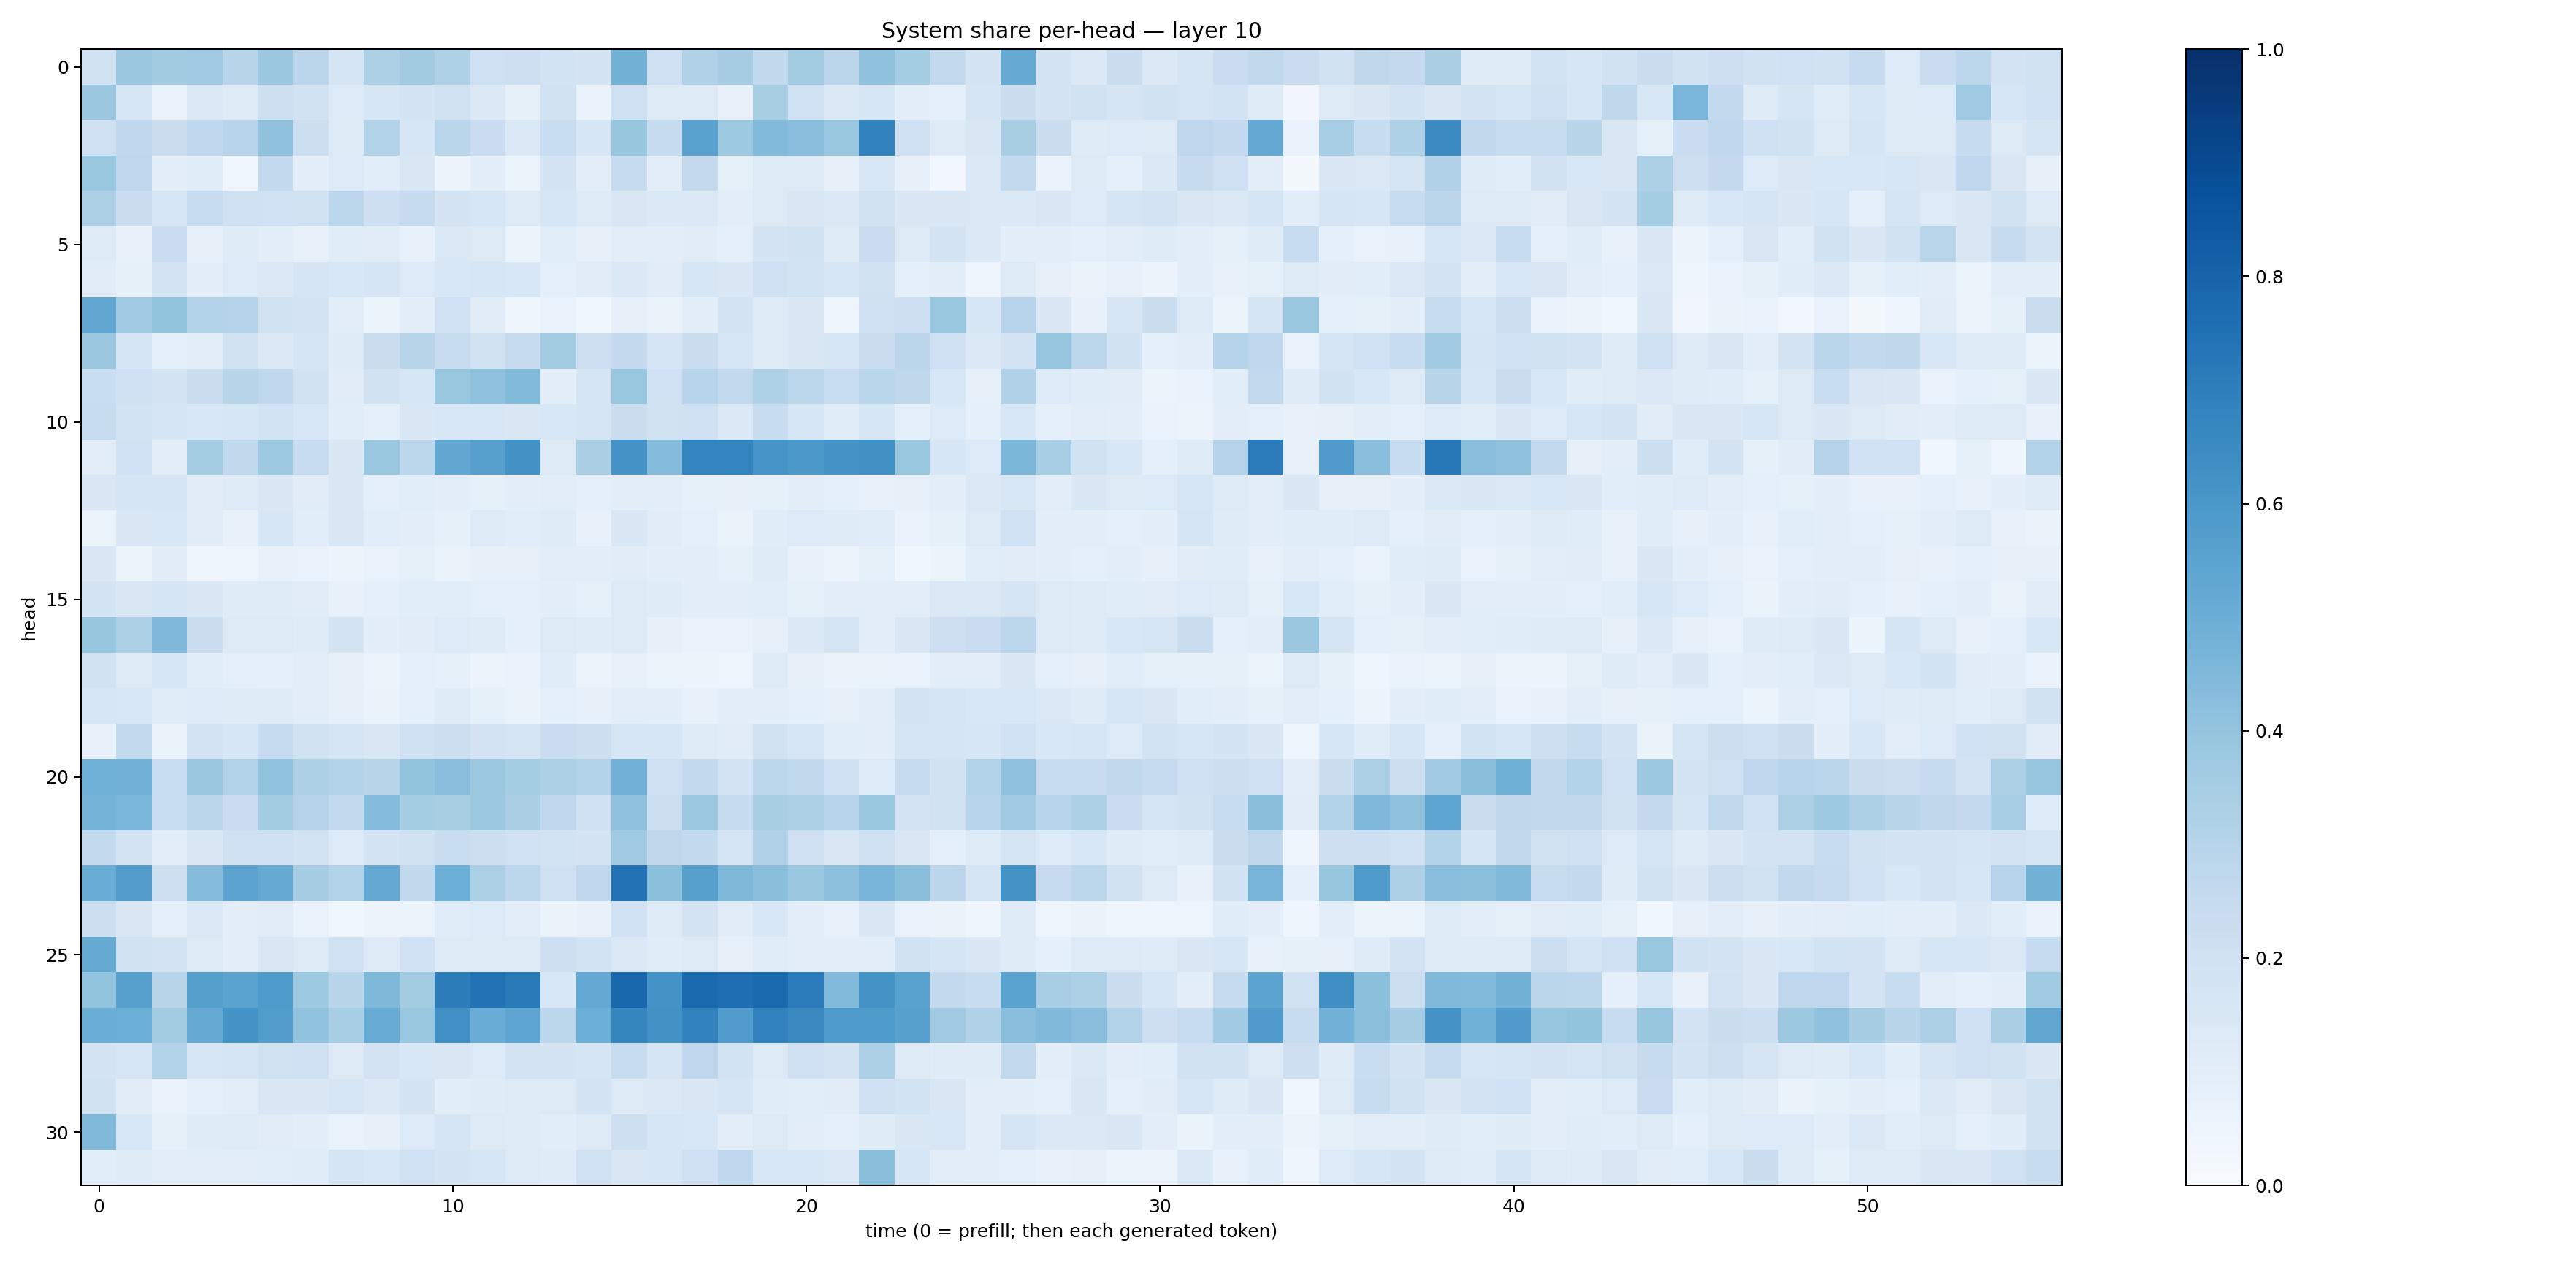

Values plotted in this chart, from the file beside it:
0.19731411, 0.37942773, 0.3624318, 0.3681097, 0.29030836, 0.37902302, 0.28169724, 0.16659534, 0.32559264, 0.35969827, 0.32104316, 0.20423113, 0.21235783, 0.18481399, 0.1780255, 0.47825003, 0.20892401, 0.31991994, 0.35014436, 0.2635751, 0.35626566, 0.2833478, 0.40636384, 0.35199997
0.3814, 0.1583, 0.0686, 0.1374, 0.1224, 0.2136, 0.1886, 0.1345, 0.1564, 0.1727, 0.1971, 0.1378, 0.08507, 0.1901, 0.06911, 0.2075, 0.1274, 0.1301, 0.07043, 0.3417, 0.1994, 0.1379, 0.1585, 0.09517
0.2071, 0.2663, 0.2195, 0.267, 0.2966, 0.4067, 0.2149, 0.1319, 0.3088, 0.157, 0.2858, 0.2288, 0.14, 0.2323, 0.1607, 0.3936, 0.244, 0.5511, 0.3737, 0.4391, 0.4267, 0.3828, 0.6797, 0.2037
0.3893, 0.2749, 0.09896, 0.1172, 0.03741, 0.2576, 0.0981, 0.1353, 0.1089, 0.1521, 0.05627, 0.0938, 0.06186, 0.1725, 0.1053, 0.2472, 0.1043, 0.2526, 0.08583, 0.1272, 0.1219, 0.08198, 0.1529, 0.08028
0.3255, 0.2222, 0.1593, 0.2358, 0.2061, 0.2026, 0.199, 0.2809, 0.2124, 0.2479, 0.1764, 0.1586, 0.1275, 0.158, 0.1251, 0.1499, 0.1394, 0.1382, 0.102, 0.1312, 0.1502, 0.1391, 0.1905, 0.1451
0.132, 0.07636, 0.2292, 0.08116, 0.1206, 0.09907, 0.07375, 0.1151, 0.1111, 0.0719, 0.1388, 0.1264, 0.06082, 0.1081, 0.08136, 0.1048, 0.1034, 0.1122, 0.09356, 0.1723, 0.1897, 0.1238, 0.228, 0.1264
0.1113, 0.08224, 0.1784, 0.09452, 0.1332, 0.1378, 0.1685, 0.154, 0.1702, 0.1351, 0.1534, 0.1598, 0.1538, 0.08953, 0.1126, 0.1402, 0.1133, 0.1588, 0.1438, 0.2047, 0.1864, 0.1577, 0.1977, 0.08976
0.5314, 0.3699, 0.3999, 0.31, 0.308, 0.194, 0.183, 0.1031, 0.0609, 0.09584, 0.1998, 0.1125, 0.03957, 0.06683, 0.03709, 0.07832, 0.06265, 0.1001, 0.1732, 0.1257, 0.148, 0.04909, 0.2101, 0.2146
0.3809, 0.1653, 0.08681, 0.1055, 0.1901, 0.1372, 0.1672, 0.1198, 0.22, 0.2925, 0.2382, 0.1961, 0.2441, 0.3581, 0.2138, 0.2525, 0.1707, 0.2228, 0.163, 0.1254, 0.1425, 0.1612, 0.2245, 0.2828
0.2339, 0.2035, 0.1728, 0.2204, 0.2907, 0.2665, 0.1944, 0.1115, 0.1936, 0.1626, 0.3845, 0.4088, 0.4388, 0.1007, 0.1674, 0.3902, 0.2001, 0.2932, 0.2615, 0.3208, 0.2778, 0.2335, 0.2856, 0.2731
0.2345, 0.1874, 0.1684, 0.155, 0.1587, 0.1846, 0.1556, 0.1061, 0.08733, 0.1442, 0.153, 0.1561, 0.1408, 0.1553, 0.1709, 0.2212, 0.1957, 0.2052, 0.1367, 0.2367, 0.1578, 0.115, 0.1625, 0.09003
0.1019, 0.2026, 0.09871, 0.3554, 0.264, 0.372, 0.2353, 0.1476, 0.388, 0.2793, 0.5273, 0.5613, 0.6218, 0.1309, 0.3367, 0.612, 0.434, 0.6777, 0.6788, 0.6084, 0.5949, 0.6096, 0.6275, 0.3874
0.142, 0.1708, 0.1674, 0.1107, 0.1249, 0.1407, 0.1104, 0.1431, 0.09261, 0.1093, 0.09977, 0.08328, 0.09394, 0.1037, 0.08956, 0.1003, 0.09487, 0.08263, 0.0788, 0.08504, 0.09851, 0.08764, 0.07474, 0.08035
0.05147, 0.1433, 0.1552, 0.1116, 0.07637, 0.1629, 0.1068, 0.1461, 0.1086, 0.101, 0.08475, 0.1239, 0.1066, 0.1235, 0.07728, 0.1461, 0.1097, 0.08741, 0.06607, 0.1148, 0.1354, 0.1203, 0.1161, 0.06652
0.1476, 0.06178, 0.1128, 0.04469, 0.0485, 0.07803, 0.06933, 0.05557, 0.06843, 0.08493, 0.06477, 0.08025, 0.07938, 0.105, 0.1042, 0.1104, 0.09981, 0.09557, 0.08411, 0.1187, 0.07318, 0.05605, 0.08397, 0.03559
0.1738, 0.1449, 0.1671, 0.1427, 0.118, 0.119, 0.1102, 0.07696, 0.08656, 0.1093, 0.1079, 0.08729, 0.0931, 0.09919, 0.08583, 0.126, 0.1196, 0.09676, 0.09997, 0.1069, 0.08301, 0.09762, 0.0985, 0.1042
0.3941, 0.3282, 0.4519, 0.2254, 0.1316, 0.1305, 0.1186, 0.1725, 0.09471, 0.1105, 0.1361, 0.1249, 0.08947, 0.1298, 0.1182, 0.1297, 0.08114, 0.06723, 0.06782, 0.08005, 0.1383, 0.1701, 0.09436, 0.1409
0.1938, 0.1273, 0.1566, 0.1065, 0.09227, 0.08802, 0.1038, 0.08117, 0.05729, 0.09111, 0.08318, 0.05694, 0.06814, 0.1135, 0.05517, 0.07584, 0.05963, 0.05764, 0.05017, 0.122, 0.08065, 0.06359, 0.06277, 0.06909
0.1587, 0.1558, 0.1148, 0.1339, 0.122, 0.1189, 0.1032, 0.07886, 0.06565, 0.09055, 0.1183, 0.08537, 0.06451, 0.08781, 0.07838, 0.1049, 0.09575, 0.07461, 0.1004, 0.09876, 0.09181, 0.08168, 0.09468, 0.1796
0.07276, 0.2586, 0.06419, 0.1809, 0.1569, 0.2468, 0.1904, 0.1692, 0.1489, 0.2072, 0.2169, 0.1808, 0.1717, 0.227, 0.2183, 0.1563, 0.1626, 0.1246, 0.11, 0.1883, 0.1569, 0.1061, 0.09591, 0.1695
0.4868, 0.483, 0.2336, 0.3805, 0.3144, 0.4036, 0.3281, 0.3102, 0.2921, 0.3998, 0.4284, 0.3759, 0.3535, 0.3287, 0.3121, 0.4825, 0.2077, 0.2612, 0.1798, 0.2787, 0.2626, 0.2087, 0.1364, 0.243
0.4745, 0.4613, 0.2336, 0.2819, 0.2304, 0.3568, 0.307, 0.2568, 0.4338, 0.3525, 0.3432, 0.3788, 0.3386, 0.2676, 0.2073, 0.4118, 0.2183, 0.3766, 0.2484, 0.3415, 0.3322, 0.2956, 0.3846, 0.1832
0.2587, 0.173, 0.09581, 0.1479, 0.204, 0.2039, 0.1842, 0.1362, 0.1764, 0.1891, 0.2314, 0.2164, 0.1997, 0.1837, 0.1768, 0.3686, 0.2707, 0.2552, 0.1709, 0.3195, 0.2034, 0.1412, 0.2067, 0.151
0.5048, 0.5722, 0.2125, 0.4338, 0.5431, 0.5173, 0.3483, 0.3154, 0.521, 0.2648, 0.4995, 0.3344, 0.2793, 0.21, 0.2694, 0.7453, 0.4185, 0.5587, 0.4538, 0.4229, 0.3816, 0.4174, 0.4668, 0.4243
0.2158, 0.148, 0.08671, 0.1377, 0.1037, 0.1132, 0.07024, 0.03898, 0.05678, 0.05213, 0.1169, 0.1364, 0.1032, 0.06276, 0.07729, 0.2001, 0.122, 0.1792, 0.1105, 0.1548, 0.1007, 0.07242, 0.1461, 0.06923
0.5157, 0.1892, 0.1768, 0.1327, 0.104, 0.151, 0.1252, 0.2013, 0.1324, 0.2006, 0.1305, 0.1317, 0.1323, 0.2116, 0.1848, 0.1382, 0.1139, 0.1297, 0.08029, 0.1165, 0.09797, 0.09767, 0.09627, 0.1984
0.4006, 0.5599, 0.2925, 0.5631, 0.549, 0.5886, 0.3725, 0.2903, 0.4553, 0.3575, 0.6996, 0.7437, 0.7161, 0.1552, 0.5233, 0.7887, 0.6189, 0.7743, 0.764, 0.7766, 0.7054, 0.4436, 0.621, 0.5569
0.502, 0.4996, 0.3573, 0.5153, 0.6178, 0.574, 0.4033, 0.3475, 0.5083, 0.3872, 0.629, 0.5073, 0.5391, 0.2776, 0.4963, 0.6711, 0.6221, 0.682, 0.578, 0.6832, 0.6546, 0.5841, 0.5884, 0.5621
0.178, 0.1567, 0.3096, 0.1609, 0.1648, 0.1974, 0.2079, 0.1312, 0.1818, 0.1556, 0.1492, 0.1335, 0.1775, 0.1787, 0.1669, 0.2377, 0.1702, 0.2769, 0.1868, 0.1311, 0.2088, 0.1736, 0.3348, 0.126
0.1961, 0.1106, 0.06837, 0.09073, 0.1022, 0.146, 0.1421, 0.1608, 0.1384, 0.1776, 0.1065, 0.1181, 0.1325, 0.1283, 0.1785, 0.1281, 0.1369, 0.1497, 0.1677, 0.1144, 0.1087, 0.1097, 0.2054, 0.1864
0.4485, 0.1533, 0.08378, 0.1187, 0.1227, 0.1125, 0.09955, 0.06875, 0.08088, 0.134, 0.1687, 0.1276, 0.122, 0.1083, 0.1312, 0.2128, 0.1629, 0.1529, 0.09982, 0.1253, 0.1004, 0.09023, 0.1173, 0.146
0.1069, 0.1175, 0.1041, 0.1038, 0.1043, 0.1069, 0.1161, 0.1718, 0.154, 0.2006, 0.175, 0.1599, 0.1313, 0.1178, 0.2014, 0.1494, 0.1619, 0.2059, 0.2656, 0.1558, 0.1529, 0.14, 0.424, 0.1606
